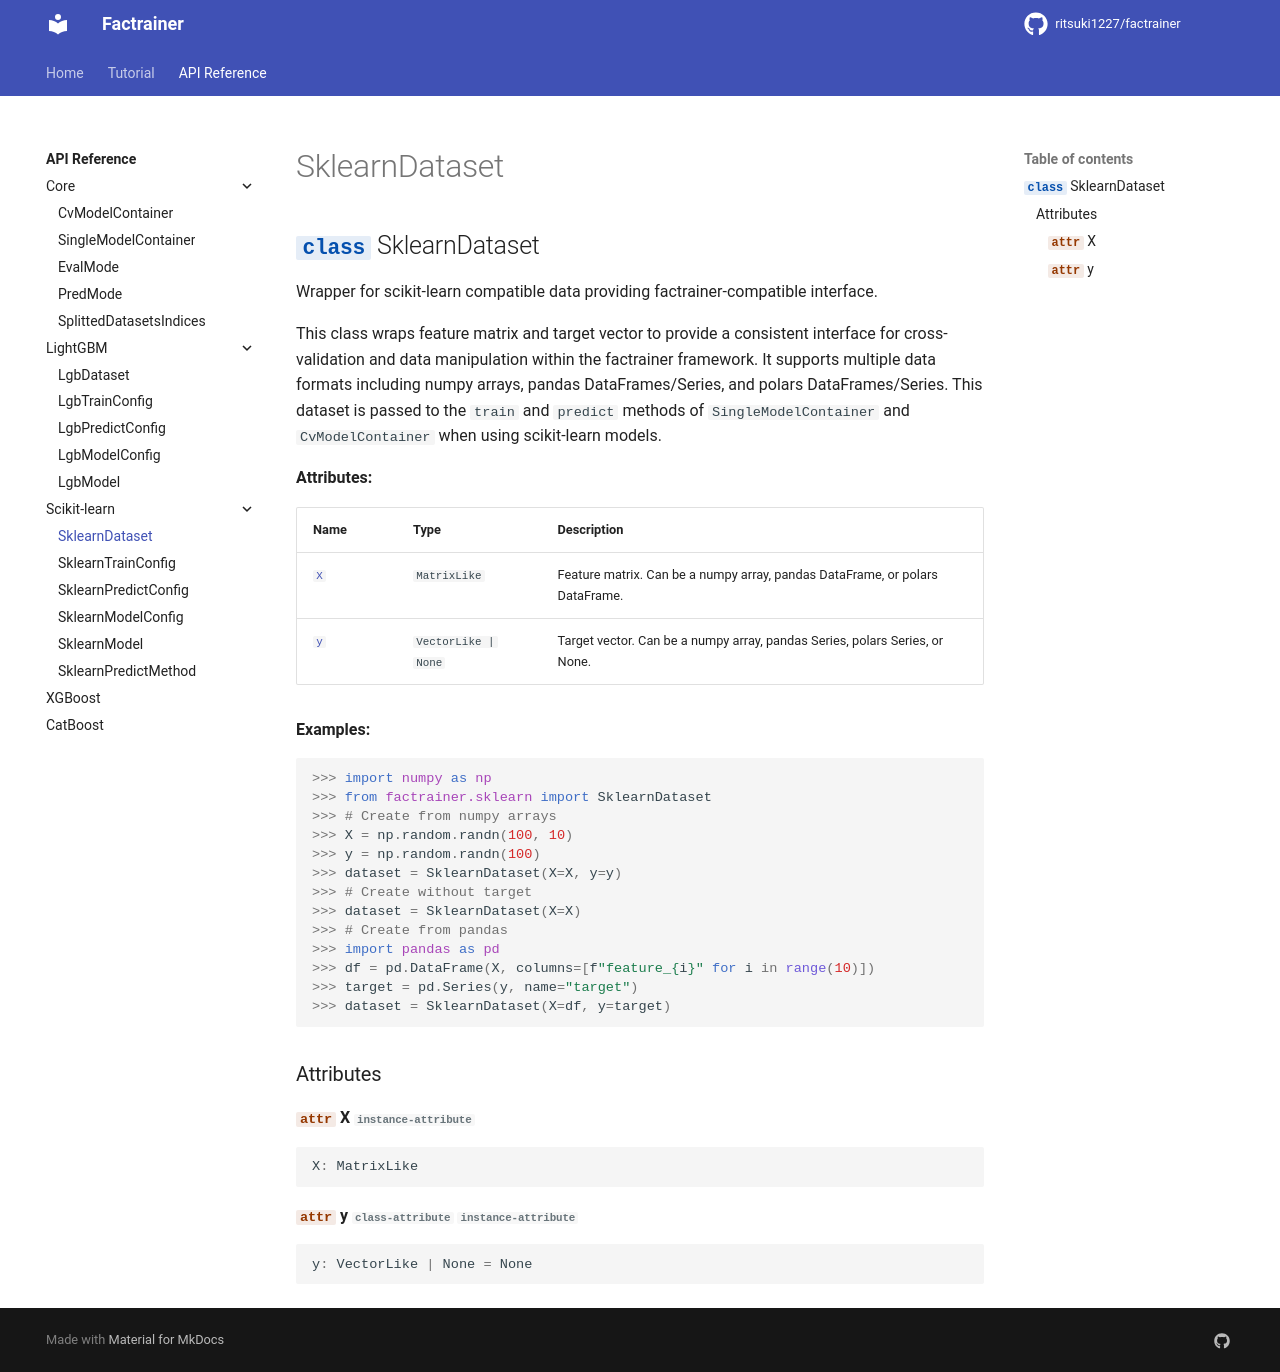

repository: ritsuki1227/factrainer · page: latest/reference/sklearn/sklearndataset/index.html · generator: mkdocs

# SklearnDataset

::: factrainer.sklearn.SklearnDataset
    options:
        members:
            - X
            - y
